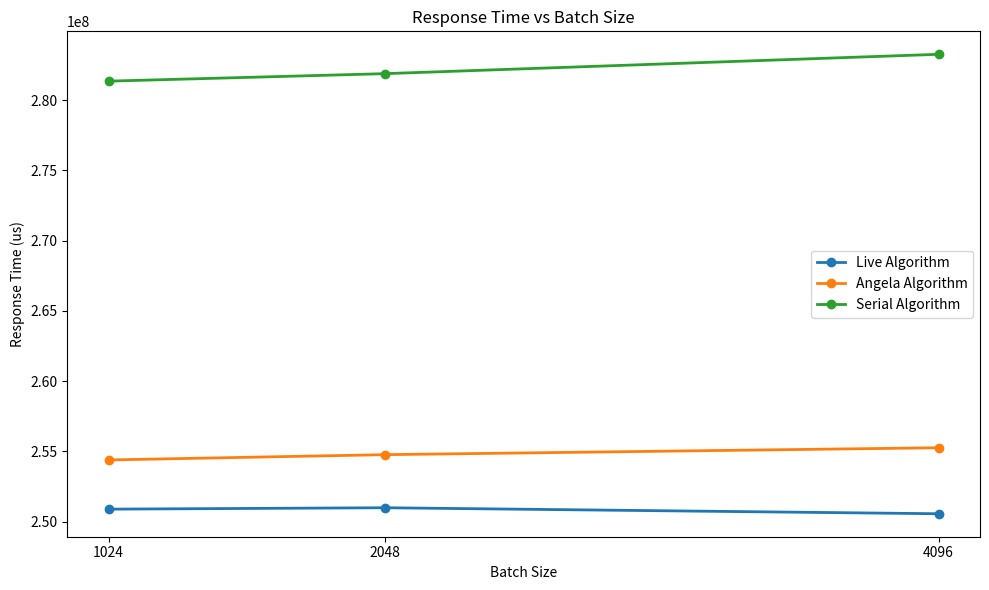
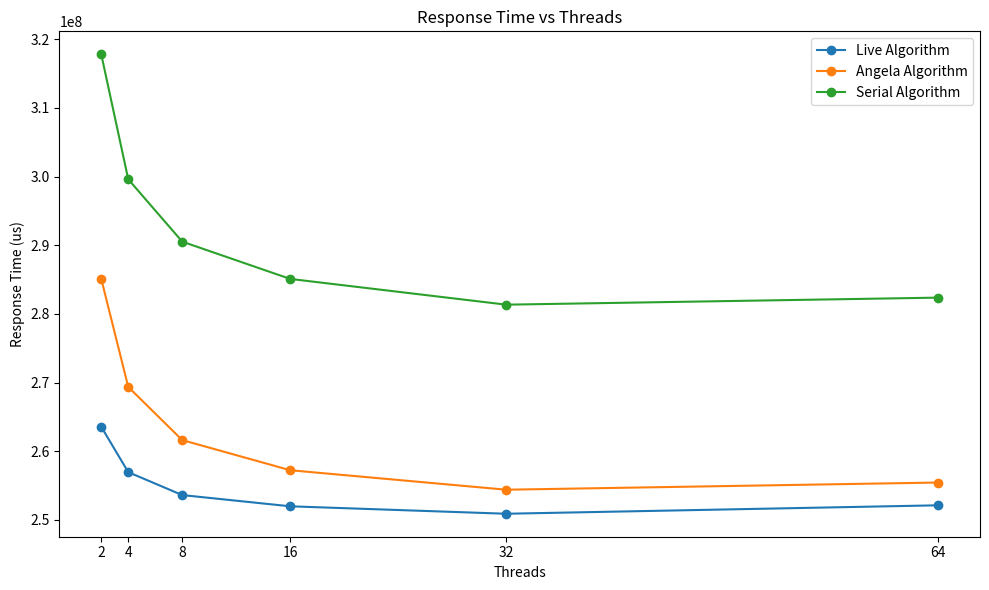
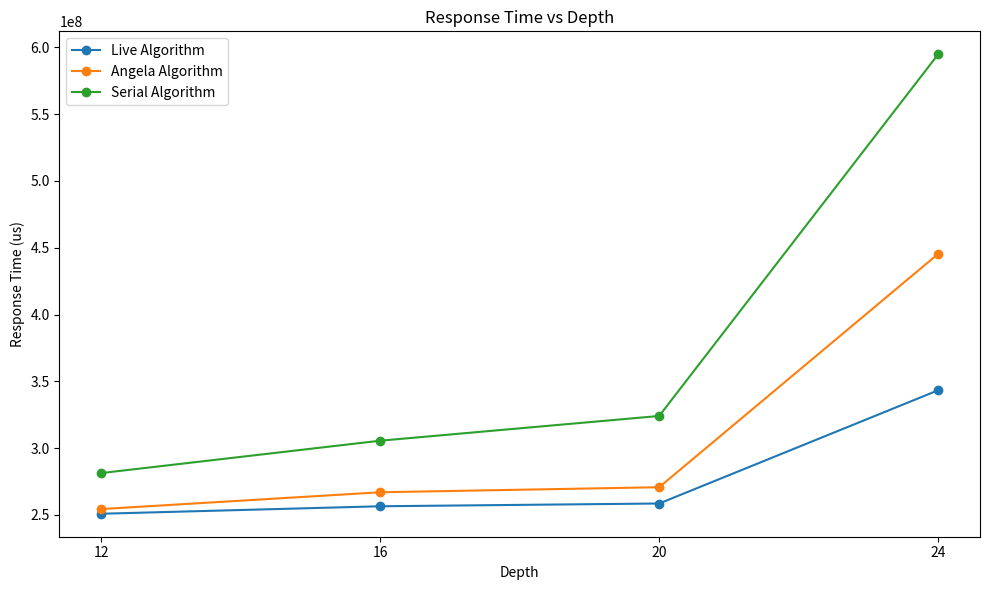

Reproduce these figures in Python, in order.
import matplotlib.pyplot as plt

# ============================================
# RAW DATA FROM YOUR EXPERIMENT
# ============================================

threads = [2,4,8,16,32,64]

# -------- Depth 12 --------

live_12_1024 =  [263565390.54, 256955208.44, 253616171.24, 251981618.15, 250896662.06, 252126218.54]
angela_12_1024 = [285098957.62, 269365228.76, 261623907.16, 257233867.91, 254396477.10, 255443419.44]
serial_12_1024 = [317804651.61, 299605656.02, 290522128.86, 285094096.65, 281344473.75, 282369212.55]

live_12_2048 =  [263782826.71, 256632114.55, 253828216.80, 251584149.03, 250995906.00, 252497285.21]
angela_12_2048 = [286242130.31, 269530238.65, 261857210.31, 256967697.02, 254772057.02, 256296788.57]
serial_12_2048 = [319844301.59, 300351421.83, 290994413.19, 284987265.75, 281878867.01, 283636136.75]

live_12_4096 =  [263747291.12, 256195491.70, 253607332.17, 252259285.21, 250568876.01, 250736500.14]
angela_12_4096 = [288004257.87, 270351237.37, 262243075.98, 258536347.68, 255263882.79, 254980233.09]
serial_12_4096 = [321775812.17, 302232144.35, 291869073.89, 287826069.47, 283254251.88, 283122099.38]

# -------- Depth 16 (Only batch=1024 available) --------
threads_16 = [2,4,8, 16, 32, 64]
live_16_1024 =  [269710068.96, 260785874.51, 256498155.51, 254225056.72, 253369588.18, 255064051.74]
angela_16_1024 = [302633178.78, 278548500.24, 266979039.01, 261266065.44, 258255142.42, 260890680.48]
serial_16_1024 = [350492668.91, 320841411.03, 305573967.12, 298660811.33, 294293757.92, 297407040.48]


# =====================================================
# GRAPH 1: Depth 12 – Varying Batch Size
# =====================================================
# Batch sizes
import matplotlib.pyplot as plt
import numpy as np
from scipy.interpolate import make_interp_spline

# -------------------------------------------
# Original data points
# -------------------------------------------

batches = np.array([1024, 2048, 4096])

# Thread index for threads = 32
idx_32 = 4

live_batches = np.array([
    live_12_1024[idx_32],
    live_12_2048[idx_32],
    live_12_4096[idx_32]
])

angela_batches = np.array([
    angela_12_1024[idx_32],
    angela_12_2048[idx_32],
    angela_12_4096[idx_32]
])

serial_batches = np.array([
    serial_12_1024[idx_32],
    serial_12_2048[idx_32],
    serial_12_4096[idx_32]
])

# # -------------------------------------------
# # Spline interpolation for smooth curves
# # -------------------------------------------
# x_smooth = np.linspace(batches.min(), batches.max(), 200)

# live_smooth   = make_interp_spline(batches, live_batches, k=2)(x_smooth)
# angela_smooth = make_interp_spline(batches, angela_batches, k=2)(x_smooth)
# serial_smooth = make_interp_spline(batches, serial_batches, k=2)(x_smooth)

# -------------------------------------------
# Plotting
# -------------------------------------------

plt.figure(figsize=(10,6))

plt.plot(batches, live_batches,marker='o',  label="Live Algorithm", linewidth=2)
plt.plot(batches, angela_batches,marker='o',  label="Angela Algorithm", linewidth=2)
plt.plot(batches, serial_batches, marker='o', label="Serial Algorithm", linewidth=2)

# # Mark actual data points
# plt.scatter(batches, live_batches,marker='o',  color='blue')
# plt.scatter(batches, angela_batches,marker='o',  color='orange')
# plt.scatter(batches, serial_batches, marker='o', color='green')

plt.xticks([1024, 2048, 4096])  # ONLY your points
plt.title("Response Time vs Batch Size")
plt.xlabel("Batch Size")
plt.ylabel("Response Time (us)")
# plt.grid(True)
plt.legend()
plt.tight_layout()
plt.show()



# =====================================================
# GRAPH 2: Depth 12 – Varying Threads (1024 batch)
# =====================================================
plt.figure(figsize=(10,6))

plt.plot(threads, live_12_1024, marker='o', label="Live Algorithm")
plt.plot(threads, angela_12_1024, marker='o', label="Angela Algorithm")
plt.plot(threads, serial_12_1024, marker='o', label="Serial Algorithm")

plt.xticks([2,4,8,16,32,64])
plt.title("Response Time vs Threads")
plt.xlabel("Threads")
plt.ylabel("Response Time (us)")
plt.legend()
plt.tight_layout()
plt.show()


# =====================================================
# GRAPH 3: Varying Depth (12 → 16) for Batch=1024
# Using best thread = 32
# =====================================================

# Best thread index = thread 32 is index 4 in your list
idx_32 = threads.index(32)

depths = [12, 16, 20, 24]

live_depth = [live_12_1024[idx_32], live_16_1024[2], 258566291.49, 343309698.98]      # thread 32 ≈ thread 8 for depth16
angela_depth = [angela_12_1024[idx_32], angela_16_1024[2],270761099.86, 445400426.59 ]
serial_depth = [serial_12_1024[idx_32], serial_16_1024[2], 324087344.05, 594776287.85 ]

plt.figure(figsize=(10,6))

plt.plot(depths, live_depth, marker='o', label="Live Algorithm")
plt.plot(depths, angela_depth, marker='o', label="Angela Algorithm")
plt.plot(depths, serial_depth, marker='o', label="Serial Algorithm")

plt.xticks([12, 16, 20, 24])
plt.title("Response Time vs Depth")
plt.xlabel("Depth")
plt.ylabel("Response Time (us)")
plt.legend()
plt.tight_layout()
plt.show()
